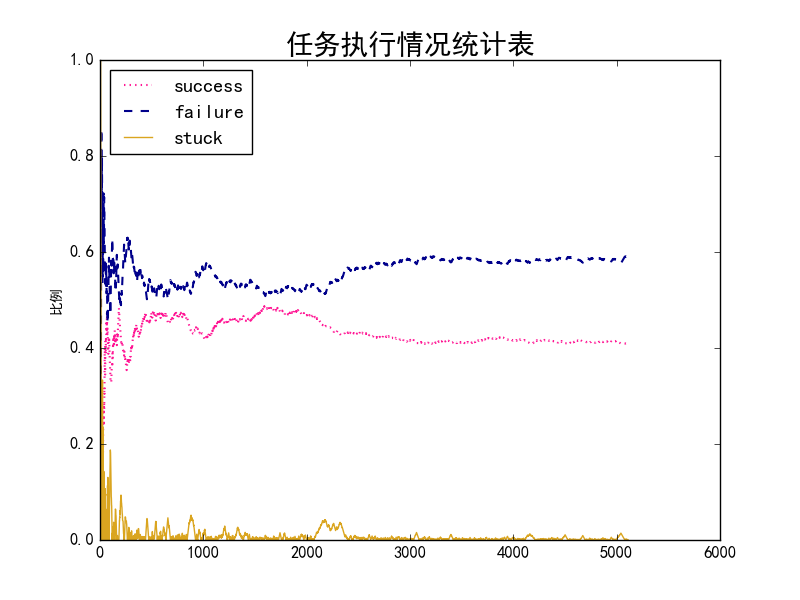

The table this chart was drawn from, first rows:
0, 0, 1
0, 0, 2
0, 0, 3
0, 0, 4
0, 0, 5
0, 0, 6
0, 1, 6
0, 2, 5
0, 3, 4
0, 4, 3
0, 5, 2
0, 6, 1
1, 6, 0
1, 6, 1
1, 6, 2
1, 6, 3
2, 6, 2
2, 7, 1
2, 8, 0
2, 8, 1
2, 8, 2
2, 8, 3
2, 8, 4
2, 8, 5
3, 8, 4
3, 9, 3
3, 10, 2
3, 10, 3
3, 10, 4
4, 10, 4
5, 10, 3
5, 11, 2
5, 12, 1
5, 13, 0
5, 13, 1
5, 13, 2
5, 13, 3
6, 13, 2
6, 14, 1
6, 15, 0
6, 15, 1
7, 15, 0
7, 15, 1
8, 15, 0
9, 15, 0
10, 15, 0
10, 15, 1
10, 15, 2
10, 15, 3
10, 16, 3
11, 16, 2
12, 16, 1
12, 17, 0
12, 17, 1
12, 17, 2
13, 17, 2
13, 18, 1
14, 18, 1
14, 18, 2
14, 19, 1
15, 19, 1
... 5,049 more rows
